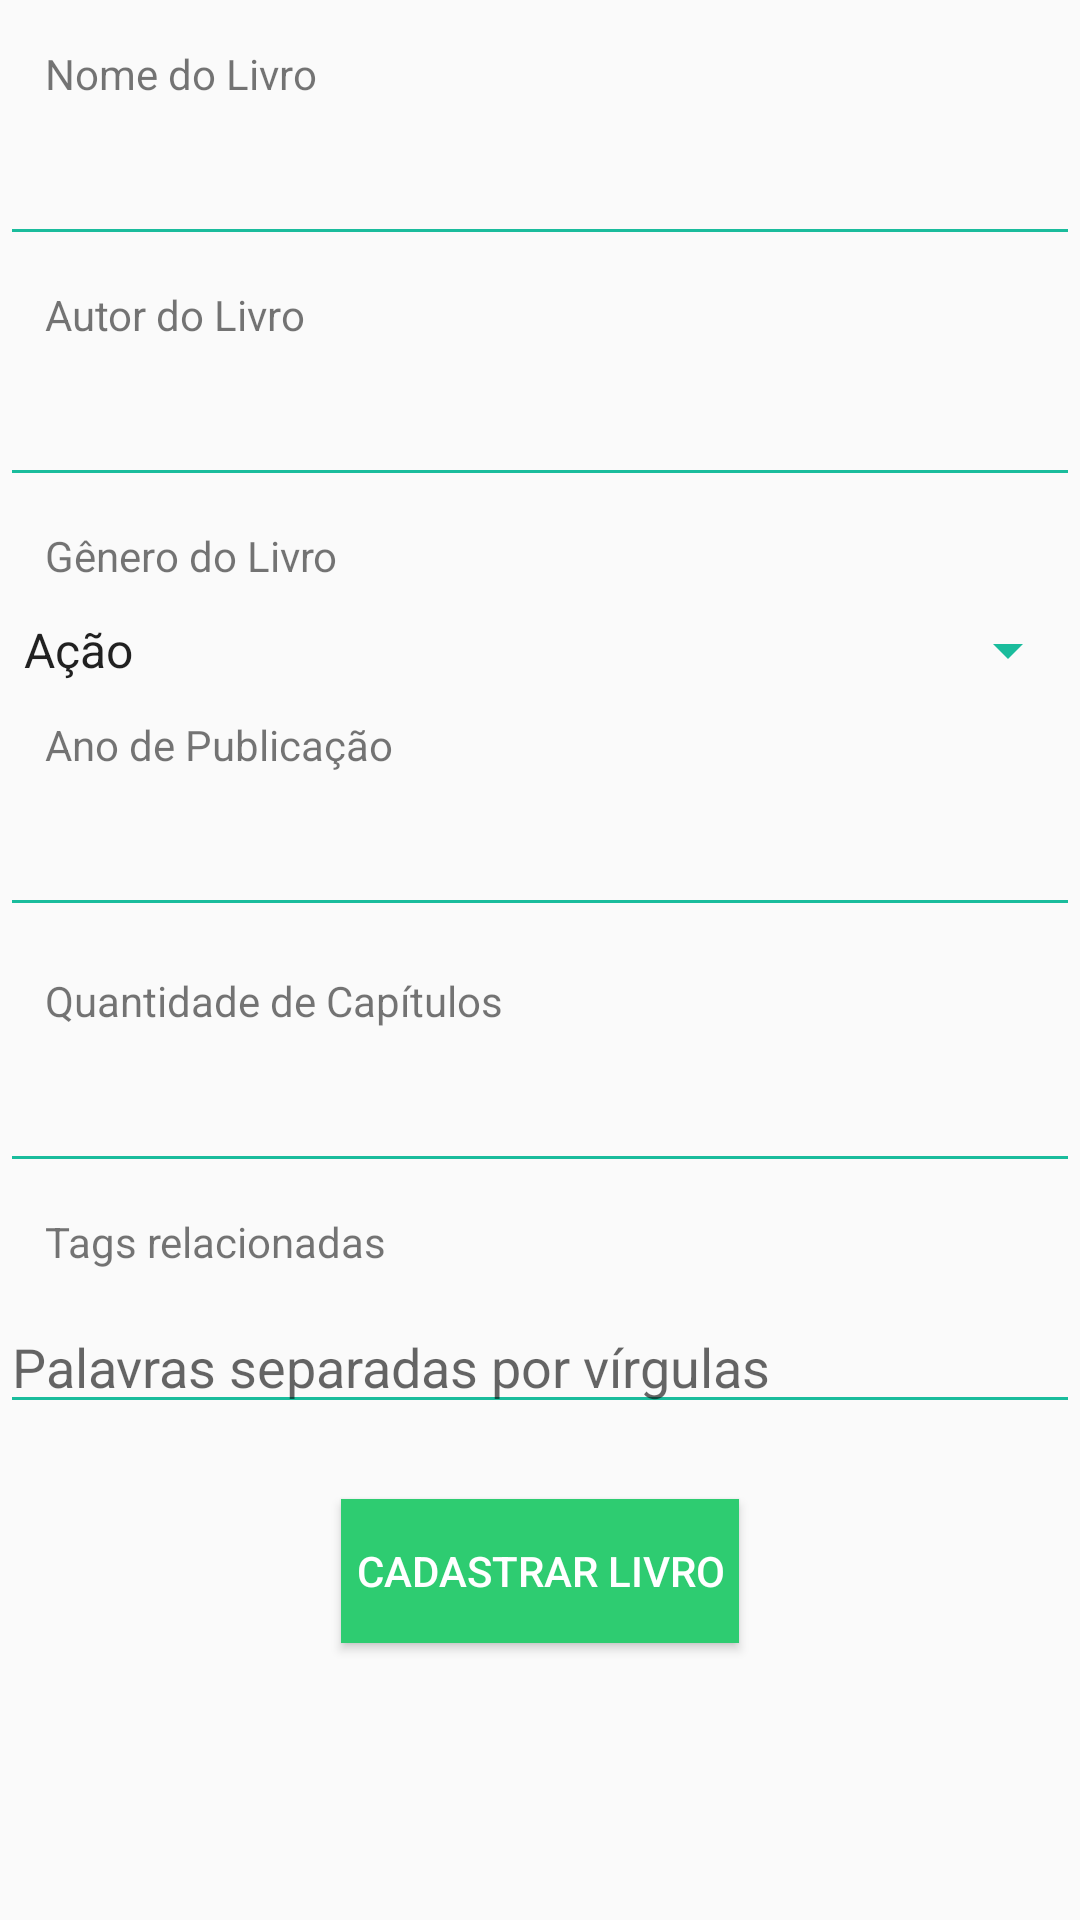

Here is an Android app screen rendered from its layout file. Give the layout XML and the strings, colors and styles it references.
<!-- AndroidManifest.xml: application theme AppTheme -->
<!-- res/layout/cadastro_livro.xml -->
<?xml version="1.0" encoding="utf-8"?>
<ScrollView
    android:layout_width="fill_parent"
    android:layout_height="fill_parent"
    android:fillViewport="true"
    xmlns:android="http://schemas.android.com/apk/res/android">

    <LinearLayout xmlns:android="http://schemas.android.com/apk/res/android"
    android:orientation="vertical"
    android:layout_width="match_parent"
    android:layout_height="wrap_content"
    >

    <TextView
        android:layout_width="match_parent"
        android:layout_height="wrap_content"
        android:text="Nome do Livro"
        android:layout_marginTop="15dp"
        android:layout_marginLeft="15dp"
        android:layout_marginBottom="10dp"
        />

    <EditText
        android:id="@+id/titulo"
        android:layout_width="match_parent"
        android:layout_height="wrap_content"
        />

    <TextView
        android:layout_width="match_parent"
        android:layout_height="wrap_content"
        android:text="Autor do Livro"
        android:layout_marginTop="10dp"
        android:layout_marginLeft="15dp"
        android:layout_marginBottom="10dp"/>


    <EditText
        android:id="@+id/autor"
        android:layout_width="match_parent"
        android:layout_height="wrap_content"
        />

    <TextView
        android:layout_width="match_parent"
        android:layout_height="wrap_content"
        android:text="Gênero do Livro"
        android:layout_marginTop="10dp"
        android:layout_marginLeft="15dp"
        android:layout_marginBottom="10dp"/>

    <Spinner
        android:id="@+id/genero"
        android:layout_width="match_parent"
        android:layout_height="wrap_content"
        android:entries="@array/generos"
        >
    </Spinner>

    <TextView
        android:layout_width="match_parent"
        android:layout_height="wrap_content"
        android:text="Ano de Publicação"
        android:layout_marginLeft="15dp"
        android:layout_marginTop="10dp"
        android:layout_marginBottom="10dp"/>


    <EditText
        android:id="@+id/ano"
        android:layout_width="match_parent"
        android:layout_height="wrap_content"
        android:inputType="number"
        android:layout_marginBottom="15dp"
        />

    <TextView
        android:layout_width="match_parent"
        android:layout_height="wrap_content"
        android:text="Quantidade de Capítulos"
        android:layout_marginLeft="15dp"
        android:layout_marginBottom="10dp"/>


    <EditText
        android:id="@+id/quantCapitulos"
        android:layout_width="match_parent"
        android:layout_height="wrap_content"
        android:layout_marginBottom="10dp"
        android:inputType="number"
        />

    <TextView
        android:layout_width="match_parent"
        android:layout_height="wrap_content"
        android:text="Tags relacionadas"
        android:layout_marginLeft="15dp"
        android:layout_marginBottom="10dp"/>

    <EditText
        android:id="@+id/tags"
        android:layout_width="match_parent"
        android:layout_height="wrap_content"
        android:hint="Palavras separadas por vírgulas"
        android:layout_marginBottom="15dp"/>

    <Button
        android:id="@+id/cadastrar"
        android:layout_width="wrap_content"
        android:layout_height="wrap_content"
        android:layout_gravity="center"
        android:text="Cadastrar Livro"
        android:textColor="#fff"
        android:padding="5dp"
        android:background="@color/verde_flat"
        android:onClick="cadastrarLivro"
        android:layout_marginTop="10dp"
        android:layout_marginBottom="15dp"
        />


    </LinearLayout>
</ScrollView>
<!-- resources referenced by this layout -->
<resources>
  <string-array name="generos">
          <item>Ação</item>
          <item>Romance</item>
          <item>Comédia</item>
          <item>Suspense</item>
          <item>Ficção Científica</item>
          <item>Terror</item>
      </string-array>
  <color name="verde_flat">#2ecc71</color>
  <style name="AppTheme" parent="Theme.AppCompat.Light.DarkActionBar">
          <item name="colorControlNormal">@color/azul_flat</item>
          <item name="colorControlActivated">@color/azul_flat</item>
          <item name="colorControlHighlight">@color/azul_flat</item>
      </style>
  <color name="azul_flat">#1abc9c</color>
</resources>
